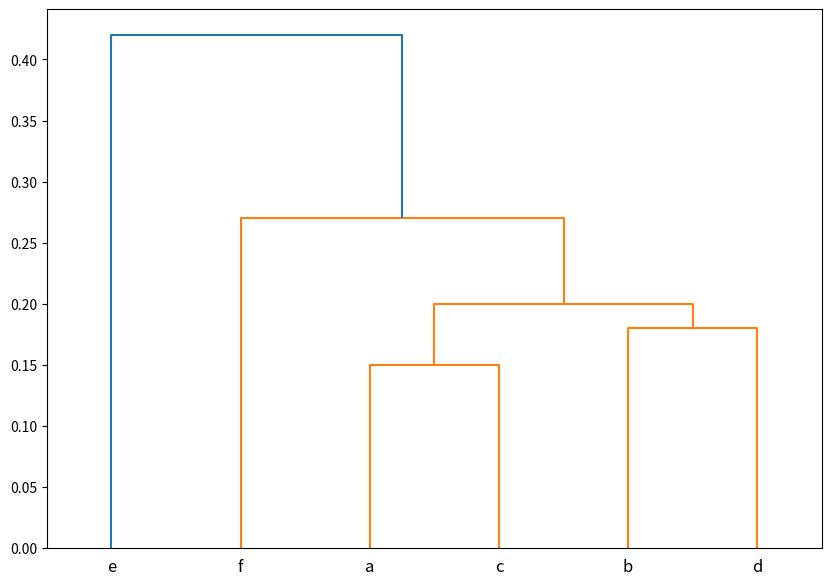

Write Python code to recreate this figure.
import scipy.spatial.distance as ssd
import matplotlib.pyplot as plt
import string
from scipy.cluster.hierarchy import dendrogram, linkage


alphabet = [i for i in string.ascii_lowercase]

Distance_Matrix = [
    [0.0, 0.2, 0.15, 0.76, 0.54, 0.31],
    [0.2, 0.0, 0.89, 0.18, 0.66, 0.27],
    [0.15, 0.89, 0.0, 0.82, 0.73, 0.56],
    [0.76, 0.18, 0.82, 0.0, 0.42, 0.39],
    [0.54, 0.66, 0.73, 0.42, 0.0, 0.51],
    [0.31, 0.27, 0.56, 0.39, 0.51, 0.0],
]
alphabet = alphabet[:len(Distance_Matrix)]
distArray = ssd.squareform(Distance_Matrix)

# Drawing Clustering
linked = linkage(distArray, 'single')  # choose ur linkage here

labelList = alphabet
plt.figure(figsize=(10, 7))
dendro = dendrogram(linked,
                    orientation='top',
                    labels=labelList,
                    distance_sort='ascending',
                    show_leaf_counts=True)
finalHeight = [y[1] for y in dendro['dcoord']]
print(sorted(finalHeight))
plt.show()
